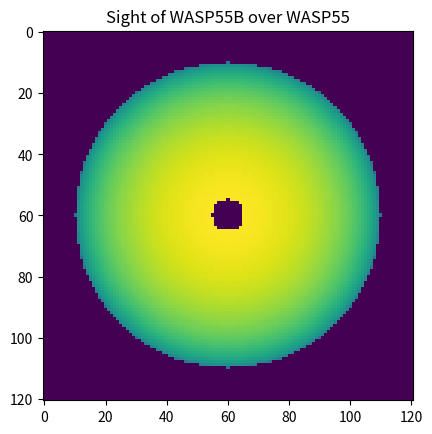

Reproduce this figure in Python.

# coding: utf-8

# In[24]:

import numpy as np
import matplotlib.pyplot as plt


# In[25]:

def plotarray(x,title):
    fig = plt.figure(figsize=(6, 3.2))

    ax = fig.add_subplot(111)
    plt.title(title)
    plt.imshow(x)
    ax.set_aspect('equal')

    cax = fig.add_axes([0.12, 0.1, 0.78, 0.8])
    cax.get_xaxis().set_visible(False)
    cax.get_yaxis().set_visible(False)
    cax.patch.set_alpha(0)
    cax.set_frame_on(False)
    plt.colorbar(orientation='vertical')
    plt.show()


# In[63]:

rp = 5
rs = 10*rp
a = rs
center = a+2*rp


star = np.zeros((2*a+1+4*rp,2*a+1+4*rp), dtype=np.float64)
blotch = np.ones_like(star, dtype=np.bool)
blotchr = 8

for i in range(-a,a+1):
    for j in range(-a,a+1):
        if (i**2 + j**2)>a**2:
            star[[i+center],[j+center]] = 0
        else:
            I = 1-0.6096*(1-np.sqrt((a**2 - (i**2 + j**2))/a**2))
            star[[i+center],[j+center]] = I


#plotarray(star,('Limb Darkening Simulation of WASP55: Star Radius of %s' % a))


# In[61]:

planet = np.ones_like(star, dtype=np.bool)

# In[122]:

def shift_planet(shape, rp, x, y=None):
    """Shift planet with radius rp to position x, y.

    Arguments
    ---------
    shape : (NX, NY)
         size of star array in pixels (array indices)
    rp : float
        radius (in pixels)
    x : float
        position in pixels
    y : float
        position in pixels, default is at half, NY/2
    """
    NX, NY = shape
    if y is None:
        y = NY/2
    x = round(x)
    y = round(y)

    planet = np.zeros(shape, dtype=np.bool)
    planet[:,:] = True
    for i in range(-rp,rp):
        for j in range(-rp,rp):
            ix = (i + x)
            jy = (j + y)
            if 0 < ix < NX and 0 < jy < NY:
                planet[ix, jy] = (i**2 + j**2 > rp**2)
    return planet



# In[123]:

planet_positions = []
for x in range(2*center):
    planet_positions.append(shift_planet(star.shape, rp, x, y = center))


# In[125]:

plt.imshow(planet_positions[len(planet_positions)-1].T)
#plt.show()


# In[126]:

plt.imshow(star)
planet_ma = np.ma.masked_array(np.ones(planet.shape), mask=planet_positions[center].T)
plt.imshow(planet_ma)
plt.title("Sight of WASP55B over WASP55")
plt.show()


# In[127]:

sums = []
for i in range(len(planet_positions)):
    sums.append(star[planet_positions[i]].sum())


# In[128]:
'''
plt.plot(sums)
plt.xlabel("Time (s)")
plt.ylabel("Intensity (W/m^2)")
plt.title("Light Curve of WASP55 of radius %s and y at %s" % (a, "center") )
plt.show()
'''
